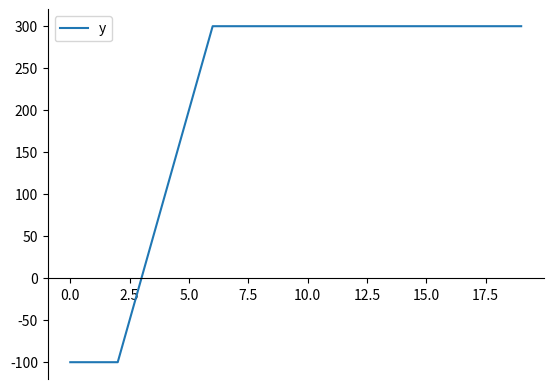

Reproduce this figure in Python.
import numpy as np
import matplotlib.pyplot as plt

# Collar
# Long Stock; Buy 1 OTM Put[k1]; Write 1 OTM Call[k2] where k2 < s0 < k1:
s0 = 4           #Initial stock price
k1 = 2;p1 = 5.0 #Buy 1 OTM put strike/premium(p1)
k2 = 6;c1 = 2 #Write 1 OTM call strike/premium(c1)
shares = 100      #100 shares/lot
#Stock price at expiration
sT = np.arange(0, 5*s0 ,1)
#Payoff from long put (k1)
y1 = np.where(k1 > sT,((k1-sT) - p1) * shares, -p1 * shares)
#Payoff from short call
y2 = np.where(sT > k2,((k2-sT) + c1) * shares, c1 * shares)

#Payoff for Butterfly
y = sT*shares + y1 + y2

#Plot
fig, ax = plt.subplots()
ax.spines['top'].set_visible(False) # Top border removed 
ax.spines['right'].set_visible(False) # Right border removed
ax.spines['bottom'].set_position('zero') # Sets the X-axis in the center
ax.tick_params(top=False, right=False) # Removes the tick-marks on the RHS

plt.plot(sT,y,lw = 1.5, label = "y")
plt.legend()
plt.show()

print(y)
print(sT)
print(y1)
print(y2)